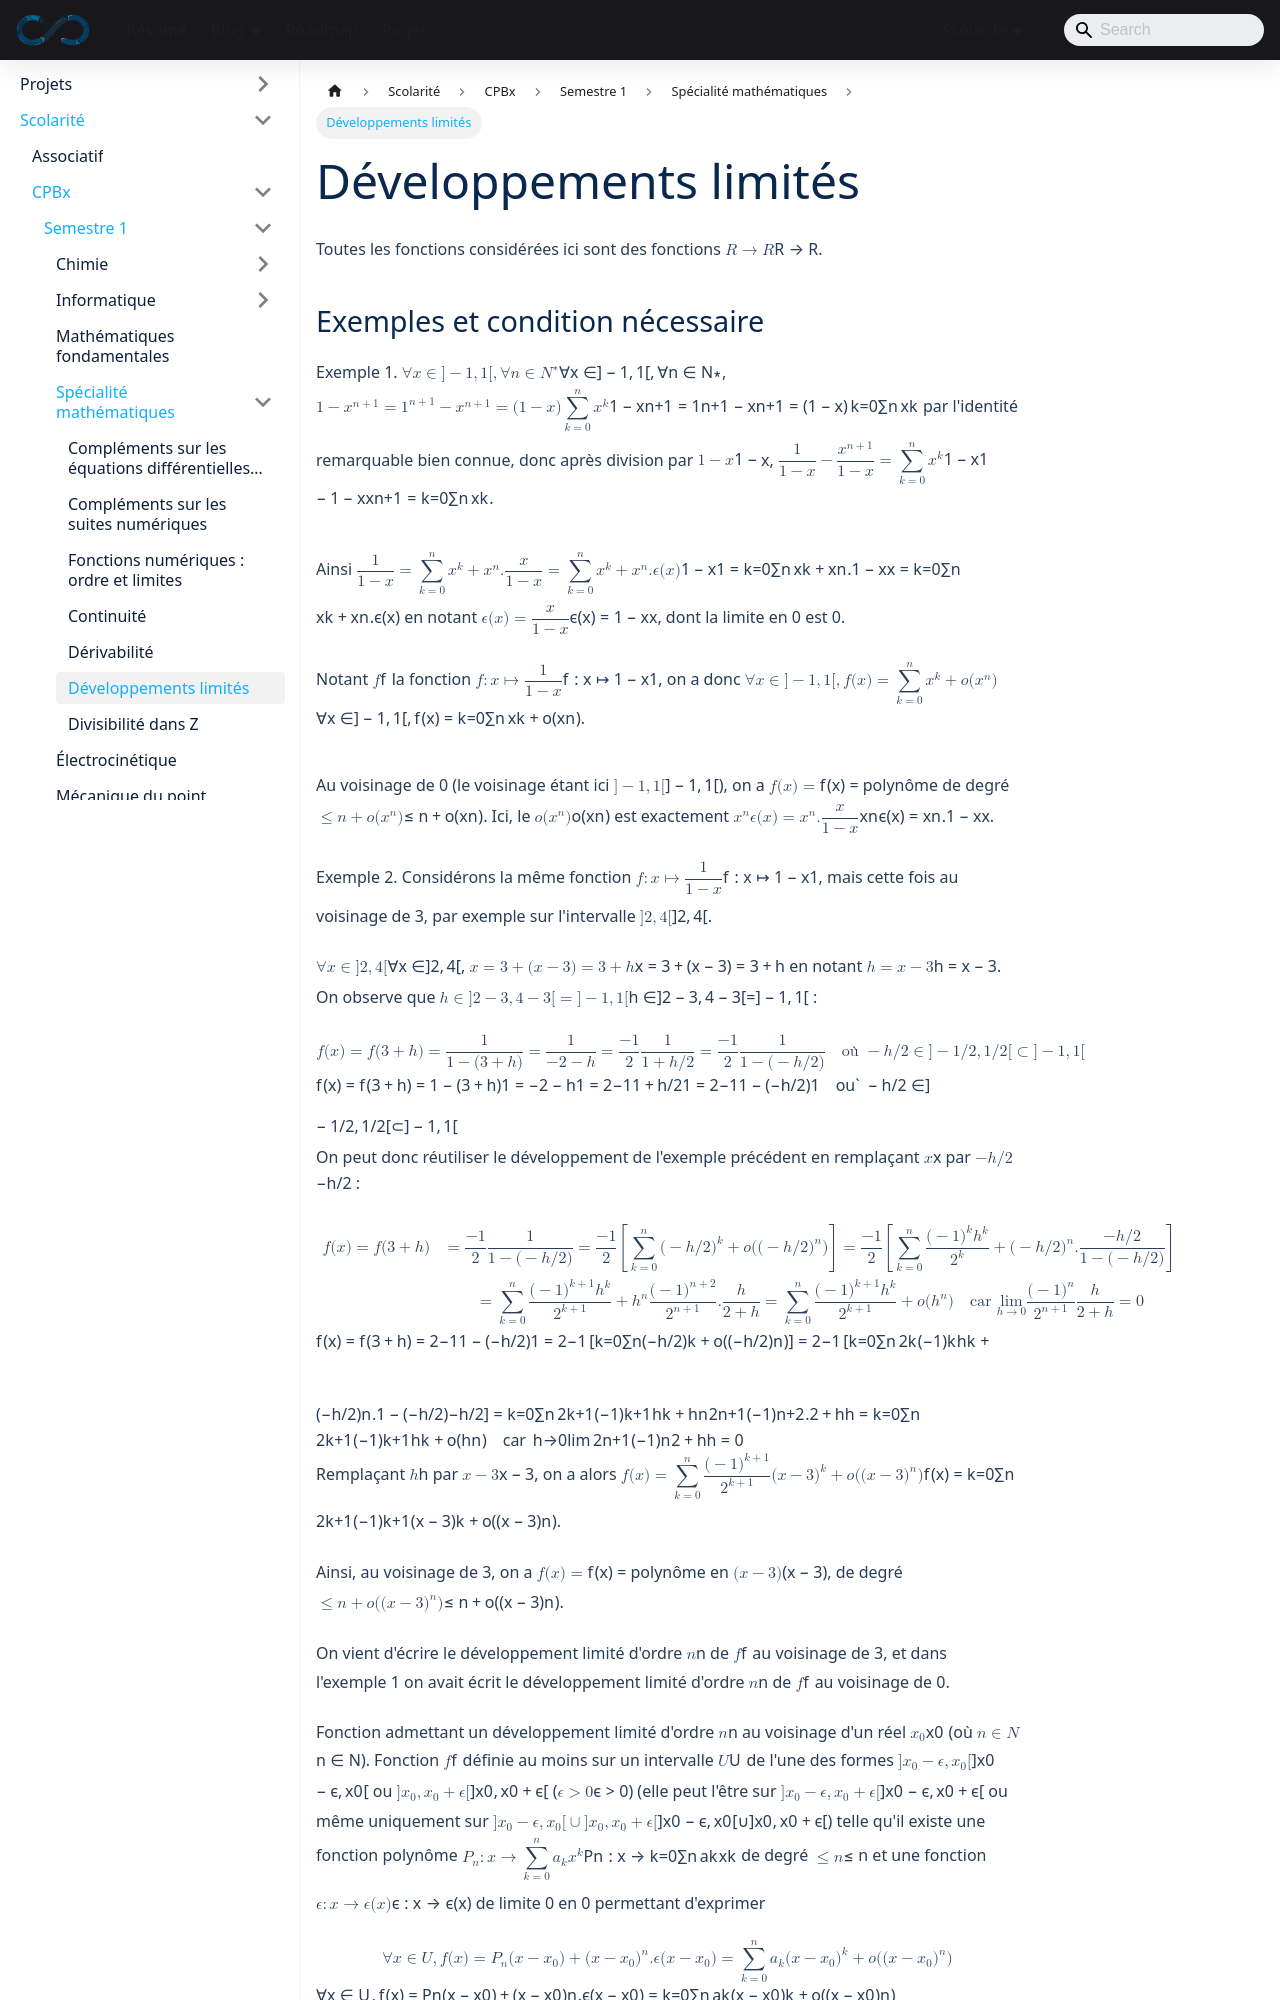

repository: sedelpeuch/sedelpeuch.github.io · page: docs/scolarite/cpbx/s1/specialite-mathematiques/developpements-limites/index.html · generator: docusaurus

---
title: "Développements limités"
description: "Développements limités : définition, conditions nécessaires, troncature, unicité, fonctions paires et impaires, combinaisons linéaires et composées, formule de Taylor-Young, primitivation et dérivation, DL usuels, équivalents et calculs de limites."
sidebar_position: 6
---

Toutes les fonctions considérées ici sont des fonctions $\mathbb{R} \to \mathbb{R}$.
